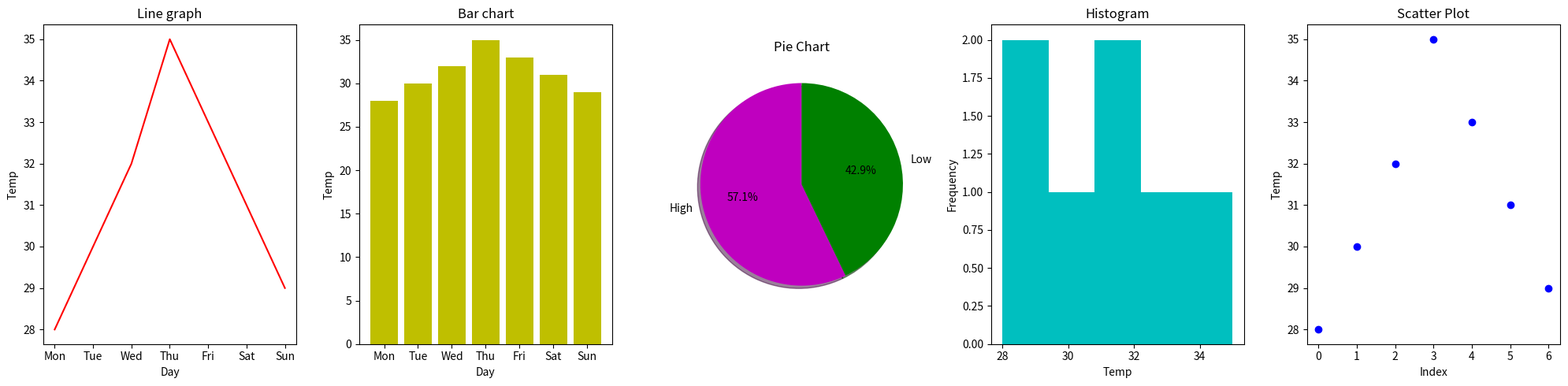

Generate this figure with matplotlib:
import numpy as np
import pandas as pd
from matplotlib import pyplot as plt

#Scenario:
temps = np.array([28, 30, 32, 35, 33, 31, 29]) 
days = ["Mon", "Tue", "Wed", "Thu", "Fri", "Sat", "Sun"]

#Create DataFrame
df=pd.DataFrame({"Temp":temps,"Day":days})
print(df)

#plot
fig,axes=plt.subplots(1,5,figsize=(20,5))

#Line graph → daily temperature trend
axes[0].plot(df["Day"],df["Temp"],color='r')
axes[0].set_title('Line graph')
axes[0].set_xlabel('Day')
axes[0].set_ylabel('Temp')

#Bar chart → day-wise temperature
axes[1].bar(df["Day"],df["Temp"],color='y')
axes[1].set_title('Bar chart')
axes[1].set_xlabel('Day')
axes[1].set_ylabel('Temp')

#Categorize into high and low temps
high_temp=np.sum(temps >30)
low_temp=np.sum(temps <= 30)

print("the high temps are :",high_temp)
print("the low temps are:",low_temp)

#prepare data for pie chart
labels=["High","Low"]
counts=[high_temp,low_temp]
colors=['m','g']

#Pie chart → proportion of high (>30) vs low temp
axes[2].pie(counts,labels=labels,colors=colors, autopct='%1.1f%%',   
shadow=True, startangle=90) 
axes[2].set_title('Pie Chart')

#Histogram → temperature frequency
axes[3].hist(df["Temp"],bins=5,color='c')
axes[3].set_title('Histogram')
axes[3].set_xlabel('Temp')
axes[3].set_ylabel('Frequency')

#Scatter plot → day index vs temperature 
axes[4].scatter(df.index, df["Temp"],color='b')
axes[4].set_title('Scatter Plot')
axes[4].set_xlabel('Index')
axes[4].set_ylabel('Temp')

plt.tight_layout()
plt.show()
